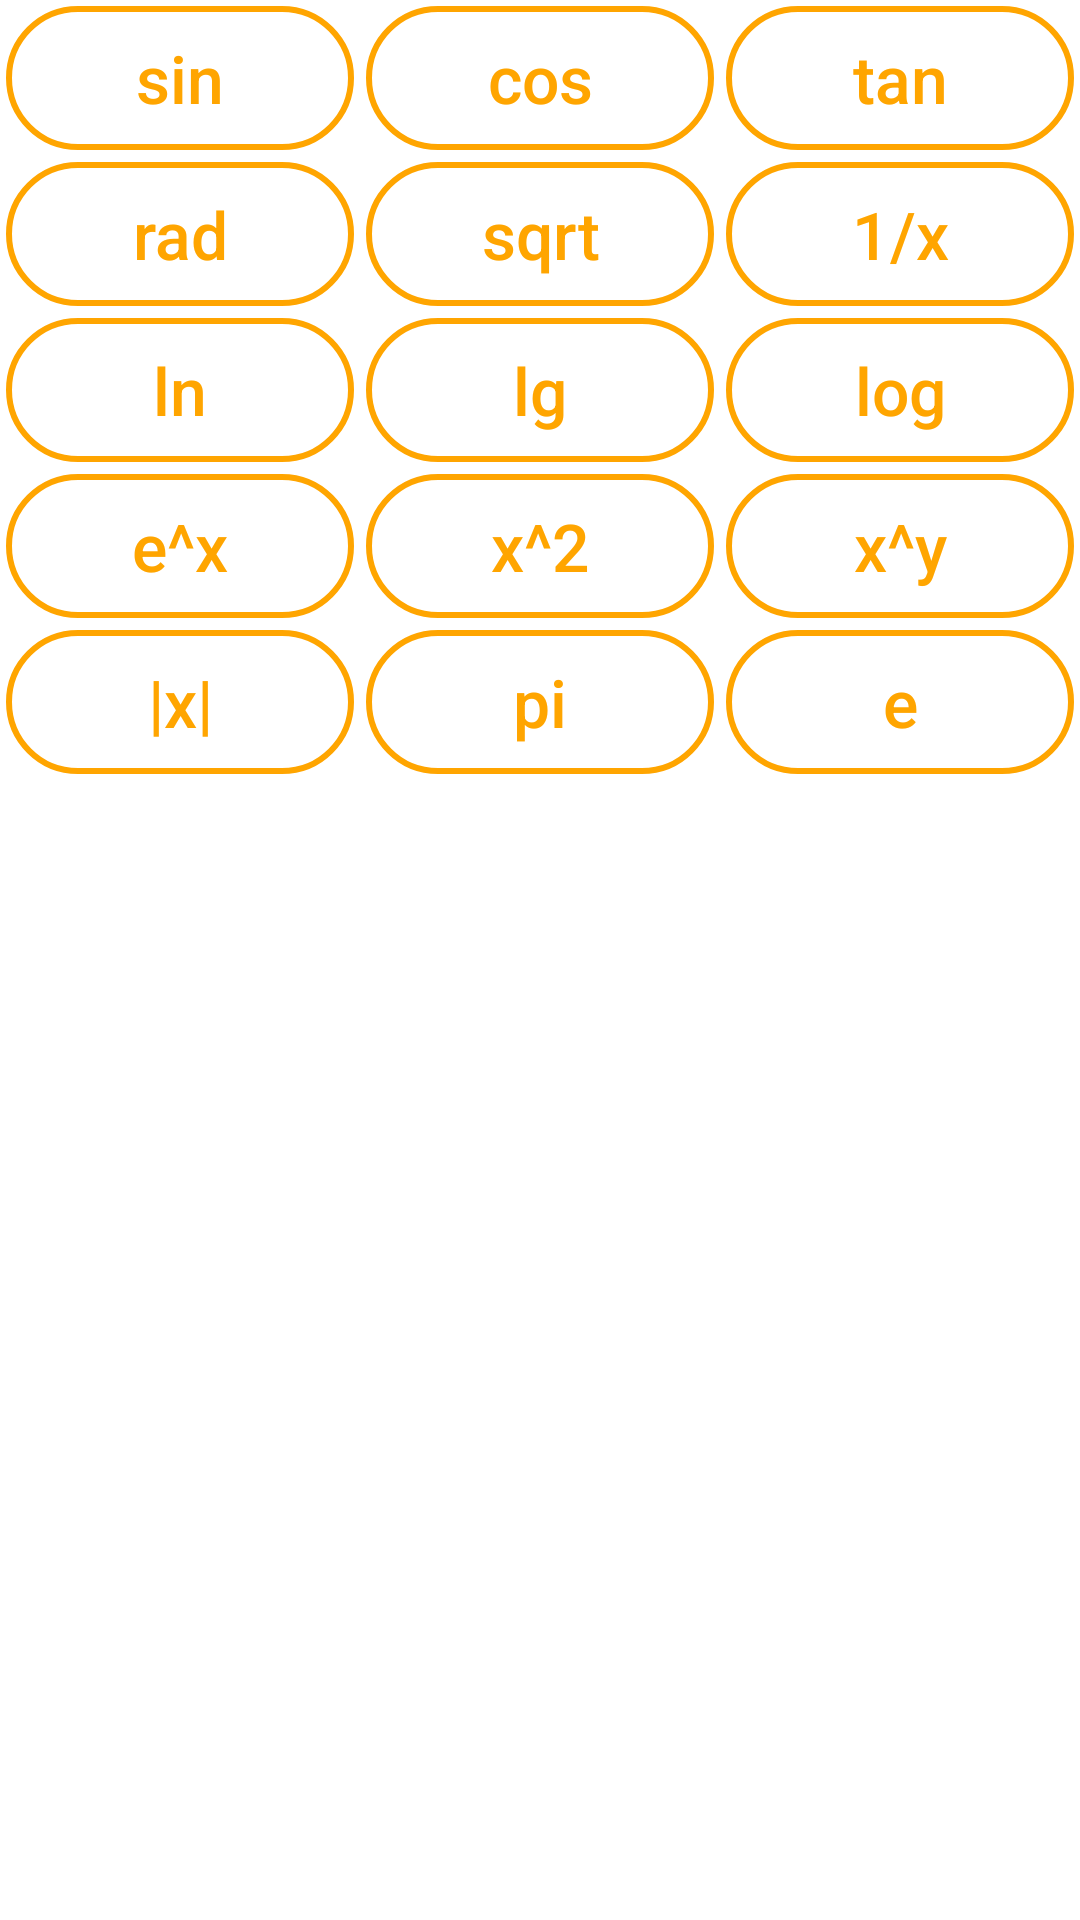

Write the Android layout XML for this screen, with the resource values it uses.
<!-- AndroidManifest.xml: application theme Theme.Calculator -->
<!-- res/layout/fragment_science_mode.xml -->
<?xml version="1.0" encoding="utf-8"?>
<FrameLayout xmlns:android="http://schemas.android.com/apk/res/android"
    xmlns:tools="http://schemas.android.com/tools"
    android:layout_width="match_parent"
    android:layout_height="match_parent"
    tools:context=".fragments.ScienceModeFragment">

    <TableLayout
        android:id="@+id/tableLayout2"
        android:layout_width="match_parent"
        android:layout_height="wrap_content">
        <TableRow
            android:layout_width="match_parent"
            android:layout_height="match_parent" >
            <android.widget.Button
                android:id="@+id/btn_sin"
                style="@style/ButtonFunctionStyle"
                android:text="@string/btn_sin" />
            <android.widget.Button
                android:id="@+id/btn_cos"
                style="@style/ButtonFunctionStyle"
                android:text="@string/btn_cos" />
            <android.widget.Button
                android:id="@+id/btn_tan"
                style="@style/ButtonFunctionStyle"
                android:text="@string/btn_tan" />
        </TableRow>
        <TableRow
            android:layout_width="match_parent"
            android:layout_height="wrap_content">
            <android.widget.Button
                android:id="@+id/btn_rad"
                style="@style/ButtonFunctionStyle"
                android:text="@string/btn_rad" />
            <android.widget.Button
                android:id="@+id/btn_sqrt"
                style="@style/ButtonFunctionStyle"
                android:text="@string/btn_sqrt" />
            <android.widget.Button
                android:id="@+id/btn_powerMinOne"
                style="@style/ButtonFunctionStyle"
                android:text="@string/btn_powerMinOne" />
        </TableRow>
        <TableRow
            android:layout_width="match_parent"
            android:layout_height="wrap_content">
            <android.widget.Button
                android:id="@+id/btn_ln"
                style="@style/ButtonFunctionStyle"
                android:text="@string/btn_ln" />
            <android.widget.Button
                android:id="@+id/btn_lg"
                style="@style/ButtonFunctionStyle"
                android:text="@string/btn_lg" />
            <android.widget.Button
                android:id="@+id/btn_log"
                style="@style/ButtonFunctionStyle"
                android:text="@string/btn_log" />
        </TableRow>
        <TableRow
            android:layout_width="match_parent"
            android:layout_height="wrap_content">
            <android.widget.Button
                android:id="@+id/btn_expPowX"
                style="@style/ButtonFunctionStyle"
                android:text="@string/btn_expPowX" />
            <android.widget.Button
                android:id="@+id/btn_square"
                style="@style/ButtonFunctionStyle"
                android:text="@string/btn_square" />
            <android.widget.Button
                android:id="@+id/btn_power"
                style="@style/ButtonFunctionStyle"
                android:text="@string/btn_power" />
        </TableRow>
        <TableRow
            android:layout_width="match_parent"
            android:layout_height="wrap_content">
            <android.widget.Button
                android:id="@+id/btn_module"
                style="@style/ButtonFunctionStyle"
                android:text="@string/btn_module" />
            <android.widget.Button
                android:id="@+id/btn_pi"
                style="@style/ButtonFunctionStyle"
                android:text="@string/btn_pi" />
            <android.widget.Button
                android:id="@+id/btn_exp"
                style="@style/ButtonFunctionStyle"
                android:text="@string/btn_exp" />
        </TableRow>
    </TableLayout>

</FrameLayout>
<!-- resources referenced by this layout -->
<resources>
  <string name="btn_cos">cos</string>
  <string name="btn_exp">e</string>
  <string name="btn_expPowX">e^x</string>
  <string name="btn_lg">lg</string>
  <string name="btn_ln">ln</string>
  <string name="btn_log">log</string>
  <string name="btn_module">|x|</string>
  <string name="btn_pi">pi</string>
  <string name="btn_power">x^y</string>
  <string name="btn_powerMinOne">1/x</string>
  <string name="btn_rad">rad</string>
  <string name="btn_sin">sin</string>
  <string name="btn_sqrt">sqrt</string>
  <string name="btn_square">x^2</string>
  <string name="btn_tan">tan</string>
  <style name="ButtonFunctionStyle" parent="ButtonStyle">
          <item name="android:background">@drawable/button_function</item>
          <item name="android:textColor">@color/orange</item>
      </style>
  <style name="Theme.Calculator" parent="Theme.MaterialComponents.DayNight.NoActionBar" />
  <style name="ButtonStyle">
          <item name="android:background">@drawable/button_main</item>
          <item name="android:textColor">@color/white</item>
          <item name="android:textSize">22sp</item>
          <item name="android:inset">0dp</item>
          <item name="android:paddingTop">0dp</item>
          <item name="android:paddingBottom">0dp</item>
          <item name="android:layout_margin">2dp</item>
          <item name="android:textAllCaps">false</item>
          <item name="android:layout_width">wrap_content</item>
          <item name="android:layout_height">match_parent</item>
          <item name="android:layout_weight">1</item>
          <item name="android:padding">0dp</item>
      </style>
  <!-- drawable button_function (drawable) -->
  <?xml version="1.0" encoding="utf-8"?>
  <selector xmlns:android="http://schemas.android.com/apk/res/android">
      <item android:state_pressed="true" android:drawable="@drawable/button_function_shape_pressed"/>
      <item android:drawable="@drawable/button_function_shape"/>
  </selector>
  <color name="orange">#FFA500</color>
  <color name="white">#FFFFFFFF</color>
  <!-- drawable button_function_shape_pressed (drawable) -->
  <?xml version="1.0" encoding="utf-8"?>
  <shape xmlns:android="http://schemas.android.com/apk/res/android" android:shape="rectangle">
      <corners android:radius="100dp" />
      <stroke android:width="3dp"  android:color="@color/orange"/>
      <solid android:color="#60ffffff" />
  </shape>
  <!-- drawable button_function_shape (drawable) -->
  <?xml version="1.0" encoding="utf-8"?>
  <shape xmlns:android="http://schemas.android.com/apk/res/android" android:shape="rectangle">
      <corners android:radius="100dp" />
      <stroke android:width="2dp"  android:color="@color/orange" />
      <solid android:color="#30ffffff" />
  </shape>
</resources>
